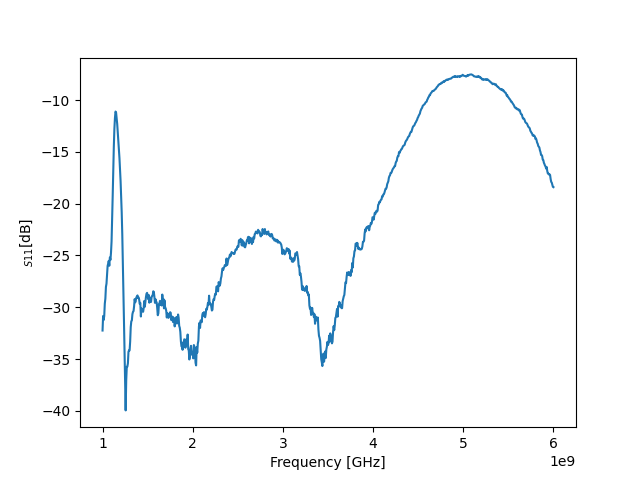

The data file committed next to this chart (first rows):
! FILETYPE CSV
! VERSION 1.0, 1
! TIMESTAMP Wednesday, 14 September 2022 01:24:08
! TIMEZONE (GMT+08:00) Kuala Lumpur, Singapore
! NAME Keysight Technologies
! MODEL N9917A
! SERIAL MY53105078
! FIRMWARE_VERSION A.08.16
! GPS_LATITUDE
! GPS_LONGITUDE
! GPS_TIMESTAMP 0001-01-01 00:00:00Z
! GPS_SECS_SINCE_LAST_READ 0
! CHECKSUM 0161166270
! CORRECTION1 ON U
! DATA Freq, S11
! FREQ UNIT Hz
! DATA UNIT dB
BEGIN
1000000000, -32.25
1006250000, -30.85
1012500000, -31.23
1018750000, -30.84
1025000000, -29.66
1031250000, -29.17
1037500000, -28.04
1043750000, -27.72
1050000000, -26.92
1056250000, -26
1062500000, -25.79
1068750000, -25.52
1075000000, -25.99
1081250000, -25.2
1087500000, -25.43
1093750000, -24.73
1100000000, -23.65
1106250000, -21.64
1112500000, -19.26
1118750000, -16.8
1125000000, -14.5
1131250000, -12.79
1137500000, -11.73
1143750000, -11.1
1150000000, -11.2
1156250000, -11.71
1162500000, -12.3
1168750000, -13.1
1175000000, -13.86
1181250000, -14.87
1187500000, -15.59
1193750000, -16.62
1200000000, -17.81
1206250000, -19.33
1212500000, -20.85
1218750000, -22.94
1225000000, -25.62
1231250000, -28.24
1237500000, -31.29
1243750000, -34.25
1250000000, -37.46
1256250000, -39.96
1262500000, -37.06
... 759 more rows
